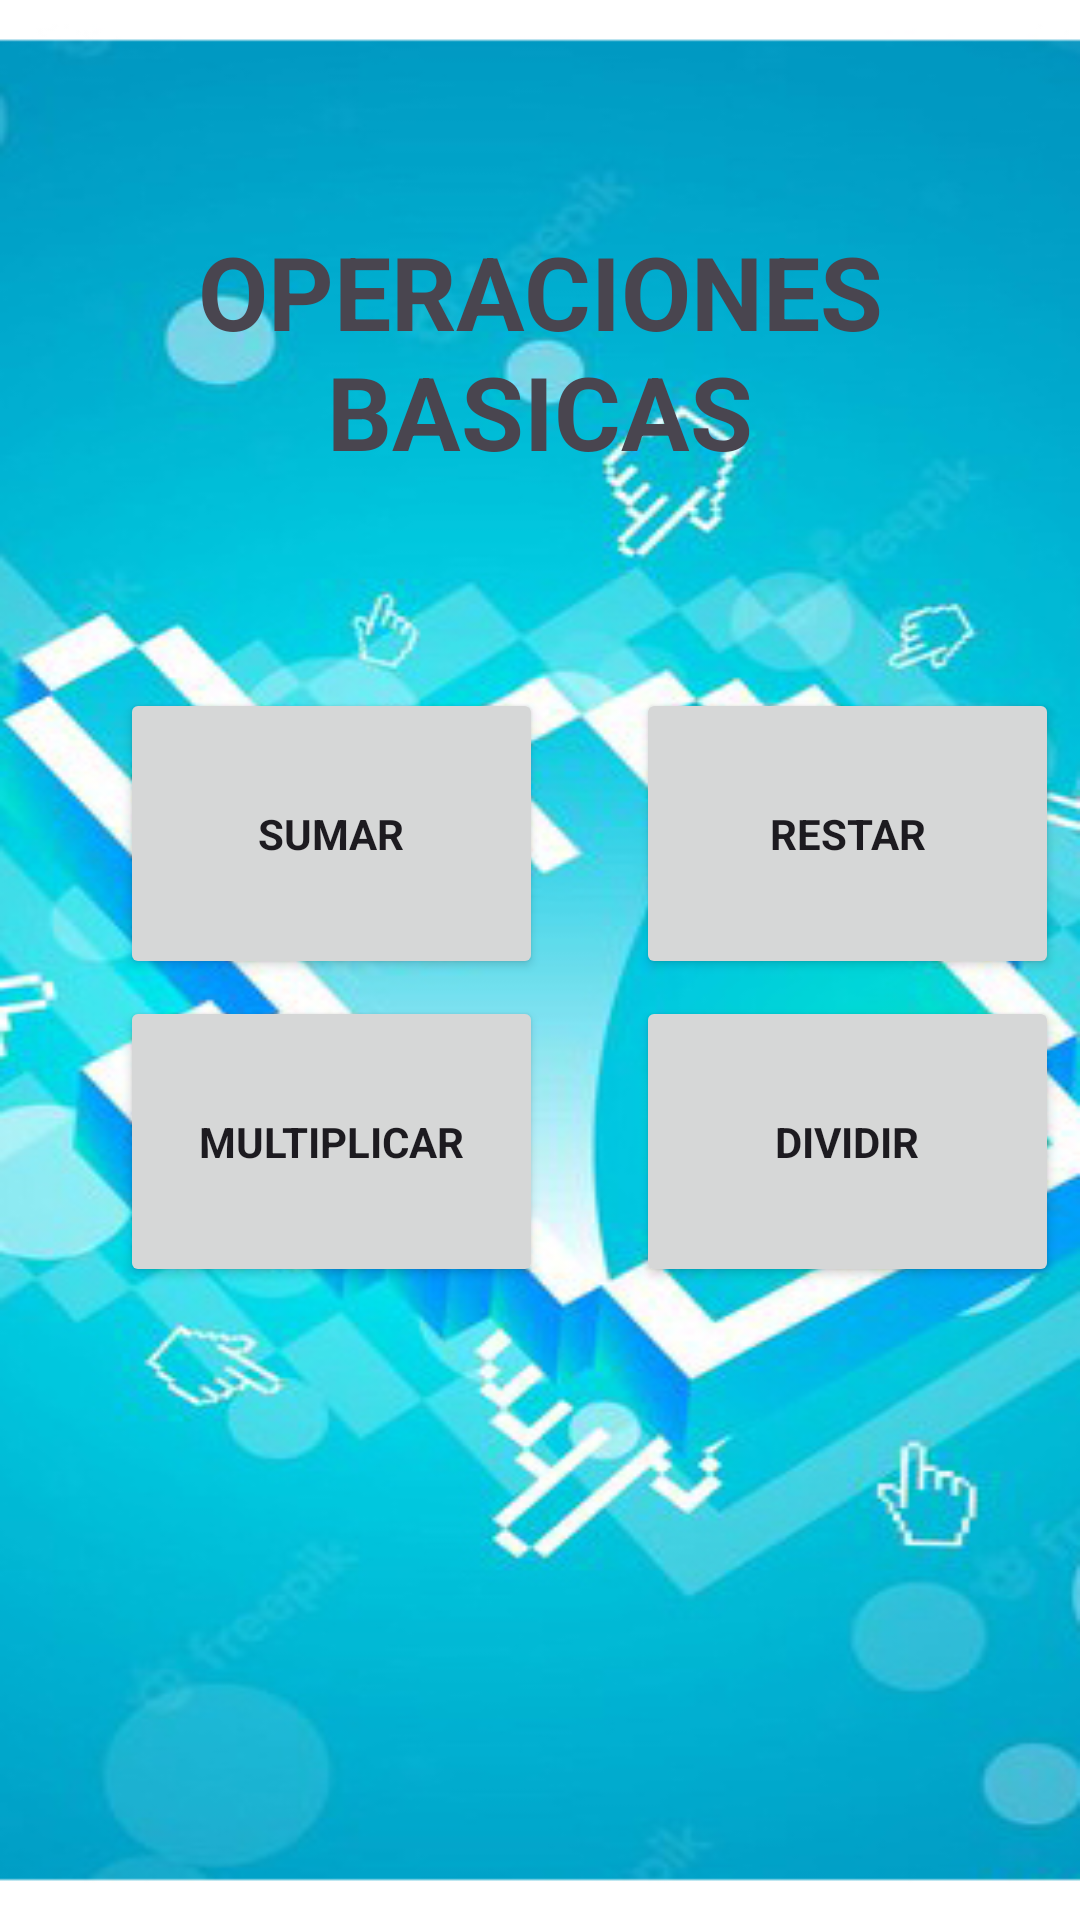

This screen was rendered from an Android layout file. Write that file and the resources it references.
<!-- AndroidManifest.xml: application theme Theme.Operaciones_Basicas -->
<!-- res/layout/activity_menu.xml -->
<?xml version="1.0" encoding="utf-8"?>
<androidx.constraintlayout.widget.ConstraintLayout xmlns:android="http://schemas.android.com/apk/res/android"
    xmlns:app="http://schemas.android.com/apk/res-auto"
    xmlns:tools="http://schemas.android.com/tools"
    android:layout_width="match_parent"
    android:layout_height="match_parent"
    android:background="@drawable/fondo_menu_3"
    tools:context=".Menu"
    tools:layout_editor_absoluteX="-9dp"
    tools:layout_editor_absoluteY="0dp">

    <Button
        android:id="@+id/btndividir"
        android:layout_width="141dp"
        android:layout_height="97dp"
        android:layout_marginStart="212dp"
        android:layout_marginTop="85dp"
        android:onClick="sumar_numeros"
        android:text="DIVIDIR"
        android:textAppearance="@style/TextAppearance.AppCompat.Body1"
        android:textSize="14sp"
        android:textStyle="bold"
        app:layout_constraintBottom_toBottomOf="parent"
        app:layout_constraintStart_toStartOf="parent"
        app:layout_constraintTop_toTopOf="parent"
        app:layout_constraintVertical_bias="0.539"
        app:rippleColor="#A54545" />

    <Button
        android:id="@+id/btnmultiplicar"
        android:layout_width="141dp"
        android:layout_height="97dp"
        android:layout_marginStart="40dp"
        android:layout_marginTop="85dp"
        android:onClick="sumar_numeros"
        android:text="MULTIPLICAR"
        android:textAppearance="@style/TextAppearance.AppCompat.Body1"
        android:textSize="14sp"
        android:textStyle="bold"
        app:layout_constraintBottom_toBottomOf="parent"
        app:layout_constraintStart_toStartOf="parent"
        app:layout_constraintTop_toTopOf="parent"
        app:layout_constraintVertical_bias="0.539"
        app:rippleColor="#A54545" />

    <TextView
        android:id="@+id/lblTitulo4"
        android:layout_width="327dp"
        android:layout_height="116dp"
        android:text="OPERACIONES BASICAS"
        android:textAlignment="center"
        android:textSize="34sp"
        android:textStyle="bold"
        app:layout_constraintBottom_toBottomOf="parent"
        app:layout_constraintEnd_toEndOf="parent"
        app:layout_constraintStart_toStartOf="parent"
        app:layout_constraintTop_toTopOf="parent"
        app:layout_constraintVertical_bias="0.142" />

    <Button
        android:id="@+id/btnsumar"
        android:layout_width="141dp"
        android:layout_height="97dp"
        android:layout_marginStart="40dp"
        android:layout_marginTop="85dp"
        android:onClick="sumar_numeros"
        android:text="SUMAR"
        android:textAppearance="@style/TextAppearance.AppCompat.Body1"
        android:textSize="14sp"
        android:textStyle="bold"
        app:layout_constraintBottom_toBottomOf="parent"
        app:layout_constraintStart_toStartOf="parent"
        app:layout_constraintTop_toTopOf="parent"
        app:layout_constraintVertical_bias="0.315"
        app:rippleColor="#A54545" />

    <Button
        android:id="@+id/btnrestar"
        android:layout_width="141dp"
        android:layout_height="97dp"
        android:layout_marginStart="212dp"
        android:layout_marginTop="85dp"
        android:onClick="sumar_numeros"
        android:text="RESTAR"
        android:textAppearance="@style/TextAppearance.AppCompat.Body1"
        android:textSize="14sp"
        android:textStyle="bold"
        app:layout_constraintBottom_toBottomOf="parent"
        app:layout_constraintStart_toStartOf="parent"
        app:layout_constraintTop_toTopOf="parent"
        app:layout_constraintVertical_bias="0.315"
        app:rippleColor="#A54545" />

</androidx.constraintlayout.widget.ConstraintLayout>
<!-- resources referenced by this layout -->
<resources>
  <!-- drawable fondo_menu_3: jpg bitmap (drawable, 149085 bytes) -->
  <style name="Theme.Operaciones_Basicas" parent="Base.Theme.Operaciones_Basicas" />
  <style name="Base.Theme.Operaciones_Basicas" parent="Theme.Material3.DayNight.NoActionBar">
          
          
      </style>
</resources>
